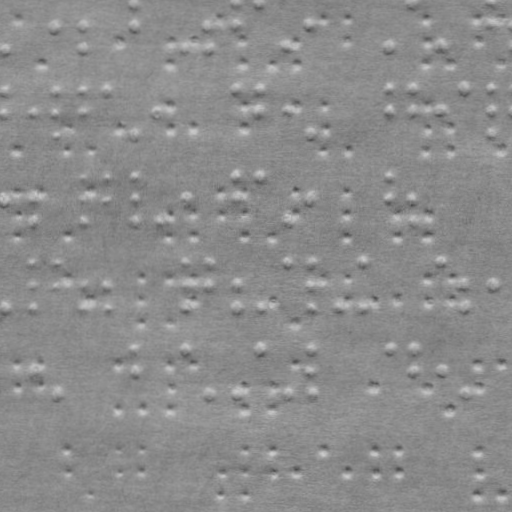

The table this chart was drawn from, first rows:
x, y
1.279, 47.3
52.32, 25.39
80.32, 25.44
80.28, 47.44
131.4, 3.53
131.3, 25.53
182.3, 47.62
204.3, 25.66
204.3, 47.66
233.4, 3.708
233.3, 25.71
256.4, 3.748
284.3, 47.8
307.3, 25.84
386.3, 47.98
409.4, 4.015
436.3, 48.06
488.4, 4.153
488.3, 26.15
511.3, 26.19
511.3, 48.19
1.206, 89.3
1.165, 112.3
29.17, 112.4
52.21, 89.39
52.17, 112.4
52.13, 134.4
80.21, 89.44
80.17, 112.4
103.2, 89.48
131.1, 134.5
153.2, 112.6
233.2, 89.71
256.2, 89.75
256.2, 112.7
284.2, 112.8
307.1, 134.8
386.2, 89.97
386.2, 113
409.2, 90.02
409.2, 113
436.2, 113.1
460.2, 90.1
488.2, 90.15
488.2, 113.2
488.1, 135.2
511.2, 90.19
511.2, 113.2
1.015, 198.3
29.02, 198.4
28.98, 221.4
80.05, 176.4
80.02, 198.4
79.98, 221.4
103.1, 176.5
103, 198.5
131.1, 176.5
131, 198.5
131, 221.5
153, 221.6
... 192 more rows
